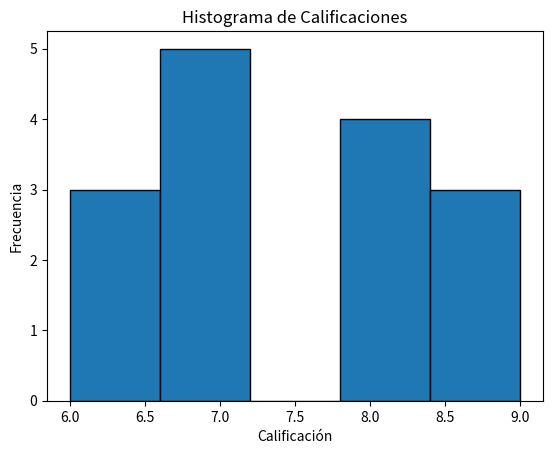
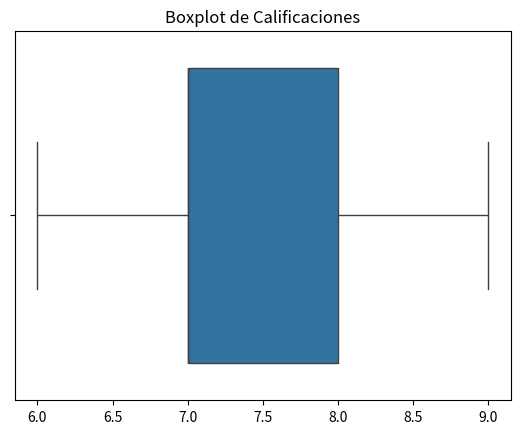

Source code (Python) for these figures, in order:
# ===============================
# 1. Introducción al Análisis de Datos
# ===============================
# Introducción al Análisis de Datos
# En el análisis de datos, es fundamental identificar correctamente el tipo de variable con el que trabajamos, ya que esto determina cómo podemos analizar, visualizar y manipular la información.
# Es esencial aprender a clasificar variables, calcular medidas de tendencia central y dispersión, y visualizar datos mediante histogramas y diagramas de caja.

# ===============================
# 2. Tipos de Variables
# ===============================
# Tipos de Variables
# 
# Variables Categóricas
# Representan atributos o características sin valor numérico asociado.
# No tienen un orden cuantificable.
# Ejemplo:
#   Género: Masculino, Femenino, Otro.
#   Color favorito: Rojo, Azul, Verde.
#   Tipo de transporte: Auto, Bicicleta, Autobús.
#
# Variables Cuantitativas
# Representan cantidades numéricas que pueden ser discretas o continuas.
# Ejemplo:
#   Edad en años: 15, 22, 30.
#   Altura en cm: 175, 182, 160.
#   Ingresos mensuales en dólares: 1500, 2800, 3200.

# ===============================
# 3. Subtipos de Variables
# ===============================
# ===============================
# Subtipos de Variables
# ===============================

# Variables Categóricas
# - Nominales: Sin orden específico (ejemplo: colores).
# - Ordinales: Con orden implícito, pero diferencias no medibles (ejemplo: nivel de satisfacción: bajo, medio, alto).

print("### Ejemplo en Python para Variables Categóricas (Frecuencias):")
import pandas as pd
df = pd.DataFrame({"Género": ["Masculino", "Femenino", "Masculino", "Otro"]})
print(df["Género"].value_counts())

# 
# Variables Cuantitativas
# - Discretas: Valores enteros contables, sin decimales (ejemplo: número de hijos: 0, 1, 2).
# - Continuas: Cualquier valor dentro de un rango, incluyendo decimales (ejemplo: temperatura: 36.5°C, 22.3°C).
#

print("### Ejemplo en Python para Variables Cuantitativas:")
import numpy as np
# Variable Discreta
discretos = np.array([0, 1, 2, 2, 3])
print(f"Promedio de hijos: {np.mean(discretos)}")
# Variable Continua
pesos = np.array([65.2, 70.1, 68.5, 72.3])
print(f"Peso máximo: {np.max(pesos)}\n")

# ===============================
# 4. Tablas de Frecuencia
# ===============================
# Tablas de Frecuencia
# Una tabla de frecuencia es una herramienta estadística utilizada para organizar y resumir datos,
# mostrando cuántas veces aparece cada valor dentro de una variable.
# Ayuda a visualizar la distribución de los datos y a identificar patrones de frecuencia.
# Tipos:
#   1. Frecuencia absoluta: Número de veces que aparece cada categoría.
#   2. Frecuencia relativa: Proporción de cada categoría en relación con el total.
#   3. Frecuencia acumulada: Suma progresiva de las frecuencias.

print("### Ejemplo en Python de Tabla de Frecuencia:")
datos = [6, 7, 7, 8, 6, 9, 8, 7, 6, 7, 8, 9, 8, 7, 9]
df = pd.DataFrame(datos, columns=["Calificación"])
tabla_frecuencia = df["Calificación"].value_counts().sort_index().to_frame("Frecuencia Absoluta")
tabla_frecuencia["Frecuencia Relativa"] = tabla_frecuencia["Frecuencia Absoluta"] / tabla_frecuencia["Frecuencia Absoluta"].sum()
tabla_frecuencia["Frecuencia Acumulada"] = tabla_frecuencia["Frecuencia Absoluta"].cumsum()
tabla_frecuencia["Frecuencia Relativa Acumulada"] = tabla_frecuencia["Frecuencia Relativa"].cumsum()
print(tabla_frecuencia)

print("Frecuencia relativa: Proporción de cada categoría en relación con el total.")
print("Frecuencia Absoluta: La calificación 7 apareció 5 veces.")
print("Frecuencia Relativa: El 20% de los estudiantes obtuvo una calificación de 6.")
print("Frecuencia Acumulada: Hasta la calificación 8, ya se han registrado 12 estudiantes.")
print("Frecuencia Relativa Acumulada: El 80% de los estudiantes obtuvo una calificación de 8 o menor.\n")

# ===============================
# 5. Medidas de Tendencia Central
# ===============================
# Medidas de Tendencia Central
# - Media (Promedio): Es el valor promedio de un conjunto de datos.
# - Mediana: Es el valor central de un conjunto de datos ordenados.
# - Moda: Es el valor que aparece con mayor frecuencia.

print("### Ejemplo en Python:")
calificaciones = np.array([6, 7, 7, 8, 6, 9, 8, 7, 6, 7, 8, 9, 8, 7, 9])
print(f"Media: {np.mean(calificaciones)}")
print(f"Mediana: {np.median(calificaciones)}")
from scipy import stats
print(f"Moda: {stats.mode(calificaciones, keepdims=True).mode[0]}")

# ===============================
# 6. Medidas de Dispersión
# ===============================
# Medidas de Dispersión
# - Rango: Diferencia entre el valor máximo y mínimo.
# - Varianza: Indica cuánto se alejan los valores respecto a la media.
# - Desviación estándar: Raíz cuadrada de la varianza.

print("### Ejemplo en Python:")
print(f"Rango: {np.max(calificaciones) - np.min(calificaciones)}")
print(f"Varianza: {np.var(calificaciones)}")
print(f"Desviación estándar: {np.std(calificaciones)}\n")

# ===============================
# 7. Población y Muestra
# ===============================
# Población y Muestra
# - Población: Conjunto completo de datos sobre el cual se desea realizar un estudio.
# - Muestra: Subconjunto de la población seleccionado para análisis.

print("### Ejemplo en Python:")
poblacion = np.arange(1, 101)
muestra = np.random.choice(poblacion, size=10, replace=False)
print(f"Población: {poblacion}")
print(f"Muestra aleatoria: {muestra}\n")

# ===============================
# 8. Corrección de Bessel
# ===============================
# Corrección de Bessel
# Se usa al calcular la varianza y desviación estándar de una muestra.
# Se divide entre N-1 en lugar de N para corregir la subestimación de la variabilidad poblacional.

print("### Ejemplo en Python:")
print(f"Varianza poblacional: {np.var(muestra)}")
print(f"Varianza muestral (Bessel): {np.var(muestra, ddof=1)}\n")

# ===============================
# 9. Medidas de Posición
# ===============================
# Medidas de Posición
# - Cuartiles: Dividen los datos en cuatro partes iguales.
# - Quintiles: Cinco partes iguales.
# - Deciles: Diez partes iguales.
# - Percentiles: Cien partes iguales.

print("### Ejemplo en Python (Cuartiles):")
Q1 = np.percentile(calificaciones, 25)
Q2 = np.percentile(calificaciones, 50)
Q3 = np.percentile(calificaciones, 75)
print(f"Q1: {Q1}, Q2 (mediana): {Q2}, Q3: {Q3}\n")

# ===============================
# 10. Outliers (Puntos Atípicos)
# ===============================
# Outliers (Puntos Atípicos)
# Un outlier es un valor que se aleja significativamente del resto de las observaciones.

print("### Ejemplo en Python de detección de outliers con IQR:")
datos_outlier = np.array([10, 12, 12, 13, 12, 11, 14, 102])
Q1 = np.percentile(datos_outlier, 25)
Q3 = np.percentile(datos_outlier, 75)
IQR = Q3 - Q1
limite_inferior = Q1 - 1.5 * IQR
limite_superior = Q3 + 1.5 * IQR
outliers = datos_outlier[(datos_outlier >= limite_inferior) & (datos_outlier <= limite_superior)]
print(f"Datos originales: {datos_outlier}")
print(f"Q1: {Q1}, Q3: {Q3}, IQR: {IQR}")
print(f"Límite inferior: {limite_inferior}, Límite superior: {limite_superior}")
print(f"Outliers detectados: {outliers}\n")

# ===============================
# 11. Visualización de Datos
# ===============================
# Visualización de Datos
# Histograma
# El histograma muestra la distribución de frecuencias de una variable numérica.

import matplotlib.pyplot as plt
plt.hist(calificaciones, bins=5, edgecolor="black")
plt.xlabel("Calificación")
plt.ylabel("Frecuencia")
plt.title("Histograma de Calificaciones")
plt.show()

print("\n## Boxplot (Diagrama de Caja)\nEl boxplot resume la distribución de datos mostrando la mediana, cuartiles y valores atípicos.\n")
import seaborn as sns
sns.boxplot(x=calificaciones)
plt.title("Boxplot de Calificaciones")
plt.show()
